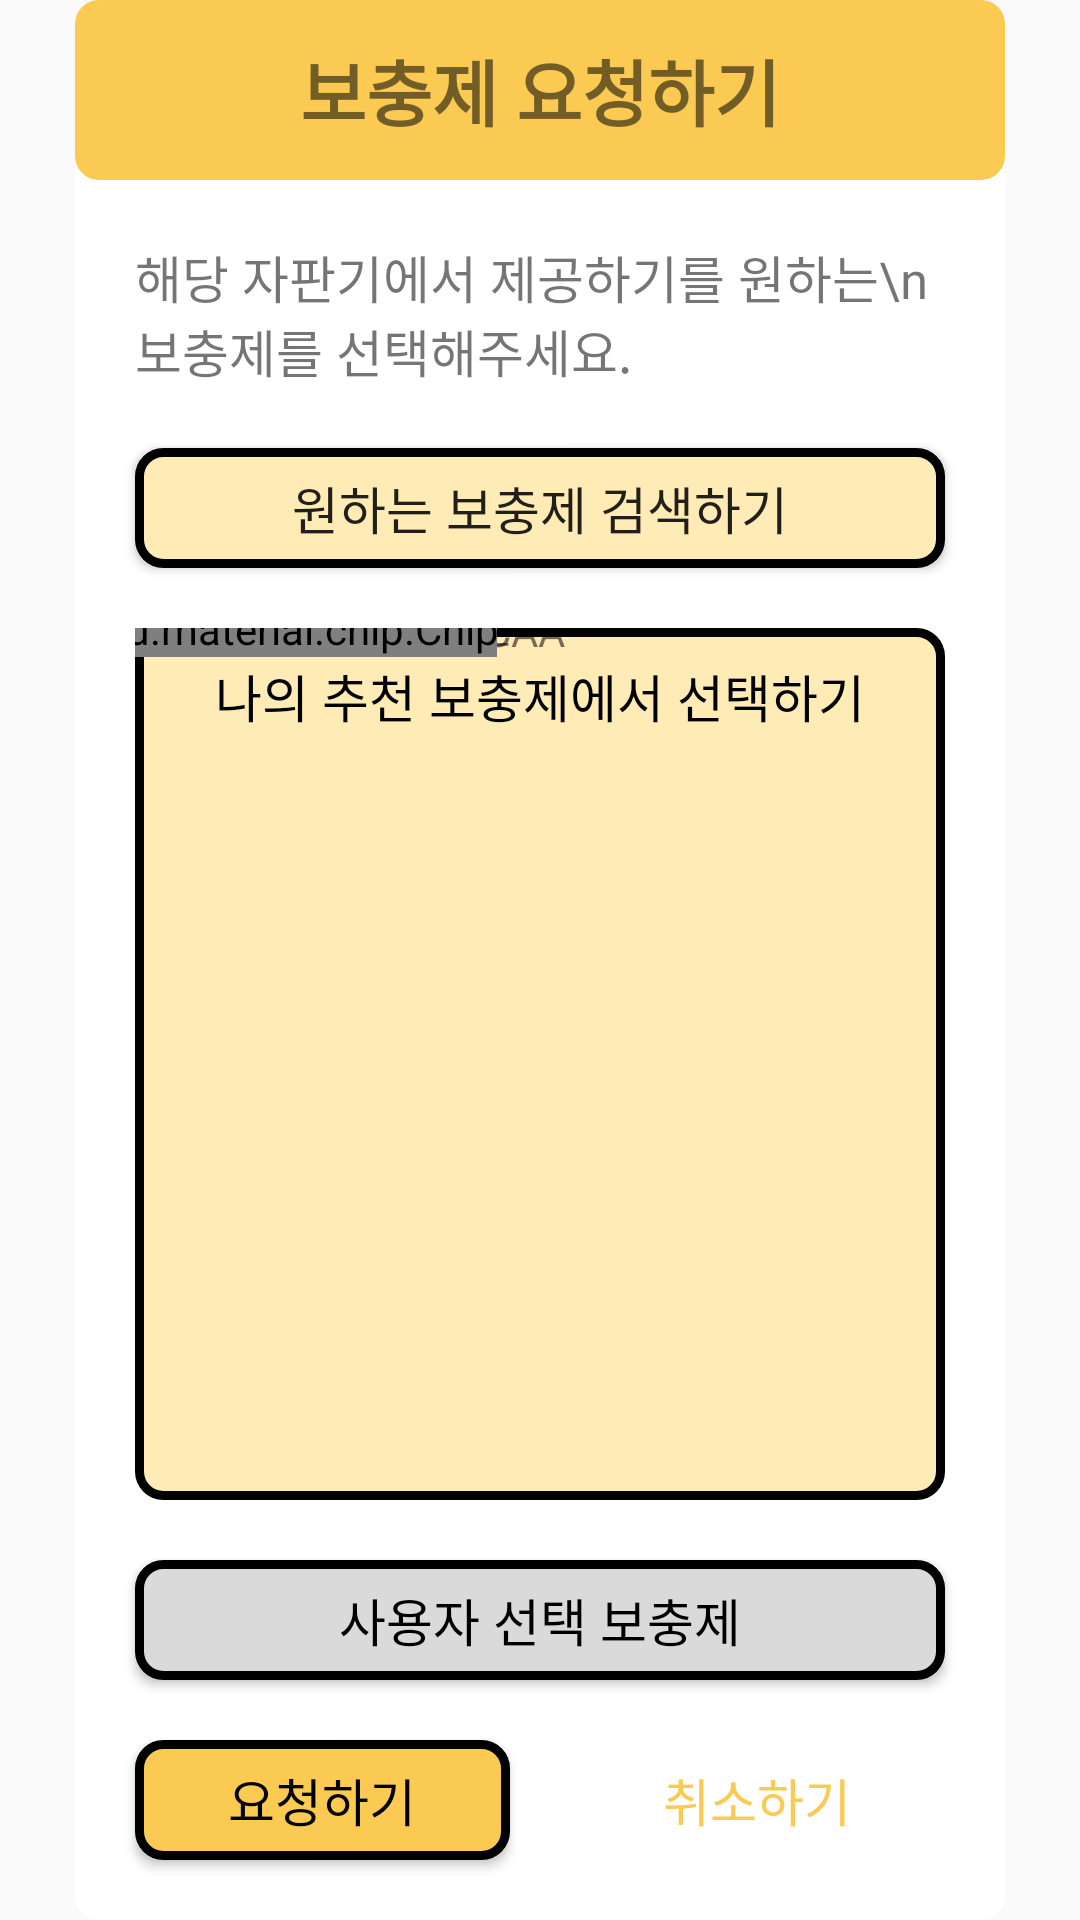

Here is an Android app screen rendered from its layout file. Give the layout XML and the strings, colors and styles it references.
<!-- AndroidManifest.xml: application theme Theme.HyperBooster -->
<!-- res/layout/fragment_map_request_recommend.xml -->
<?xml version="1.0" encoding="utf-8"?>
<androidx.constraintlayout.widget.ConstraintLayout xmlns:android="http://schemas.android.com/apk/res/android"
    xmlns:app="http://schemas.android.com/apk/res-auto"
    xmlns:tools="http://schemas.android.com/tools"
    android:layout_width="match_parent"
    android:layout_height="match_parent">

    <androidx.constraintlayout.widget.ConstraintLayout
        android:layout_width="310dp"
        android:layout_height="640dp"
        android:background="@drawable/frame_white_color"
        app:layout_constraintBottom_toBottomOf="parent"
        app:layout_constraintEnd_toEndOf="parent"
        app:layout_constraintStart_toStartOf="parent"
        app:layout_constraintTop_toTopOf="parent">

        <TextView
            android:id="@+id/info_request"
            android:layout_width="0dp"
            android:layout_height="60dp"
            android:background="@drawable/frame_main_color"
            android:fontFamily="@font/font_bold"
            android:gravity="center"
            android:text="보충제 요청하기"
            android:textSize="24sp"
            android:textStyle="bold"
            app:layout_constraintEnd_toEndOf="parent"
            app:layout_constraintStart_toStartOf="parent"
            app:layout_constraintTop_toTopOf="parent" />

        <TextView
            android:id="@+id/info_choose"
            android:layout_width="0dp"
            android:layout_height="wrap_content"
            android:fontFamily="@font/font_medium"
            android:text="해당 자판기에서 제공하기를 원하는\n보충제를 선택해주세요."
            android:textSize="17sp"
            android:layout_marginHorizontal="20dp"
            android:layout_marginTop="20dp"
            app:layout_constraintEnd_toEndOf="parent"
            app:layout_constraintStart_toStartOf="parent"
            app:layout_constraintTop_toBottomOf="@+id/info_request" />

        <Button
            android:id="@+id/search"
            android:layout_width="0dp"
            android:layout_height="40dp"
            android:layout_marginHorizontal="20dp"
            android:layout_marginTop="20dp"
            android:fontFamily="@font/font_medium"
            android:background="@drawable/btn_change"
            android:text="원하는 보충제 검색하기"
            android:textSize="17sp"
            app:layout_constraintEnd_toEndOf="parent"
            app:layout_constraintStart_toStartOf="parent"
            app:layout_constraintTop_toBottomOf="@+id/info_choose" />


        <androidx.constraintlayout.widget.ConstraintLayout
            android:id="@+id/frame_in_recommend"
            android:layout_width="0dp"
            android:layout_height="0dp"
            android:layout_marginHorizontal="20dp"
            android:layout_marginVertical="20dp"
            android:background="@drawable/btn_sub_color_light"
            app:layout_constraintBottom_toTopOf="@+id/my_choose"
            app:layout_constraintEnd_toEndOf="parent"
            app:layout_constraintHorizontal_bias="0.5"
            app:layout_constraintStart_toStartOf="parent"
            app:layout_constraintTop_toBottomOf="@+id/search">

            <TextView
                android:id="@+id/info_in_recommend"
                android:layout_width="wrap_content"
                android:layout_height="wrap_content"
                android:layout_marginTop="10dp"
                android:fontFamily="@font/font_medium"
                android:textColor="@color/black"
                android:text="나의 추천 보충제에서 선택하기"
                android:textSize="17sp"
                app:layout_constraintEnd_toEndOf="parent"
                app:layout_constraintStart_toStartOf="parent"
                app:layout_constraintTop_toTopOf="parent" />

            <ImageView
                android:id="@+id/imageView"
                android:layout_width="wrap_content"
                android:layout_height="wrap_content"
                app:srcCompat="@drawable/common_google_signin_btn_icon_dark_normal"
                tools:layout_editor_absoluteX="51dp"
                tools:layout_editor_absoluteY="76dp" />

            <ImageView
                android:id="@+id/imageView3"
                android:layout_width="wrap_content"
                android:layout_height="wrap_content"
                app:srcCompat="@drawable/common_google_signin_btn_icon_dark_normal"
                tools:layout_editor_absoluteX="51dp"
                tools:layout_editor_absoluteY="143dp" />



            <TextView
                android:id="@+id/textView27"
                android:layout_width="wrap_content"
                android:layout_height="wrap_content"
                android:text="@string/recommended_boost_1"
                android:layout_marginStart="10dp"
                app:layout_constraintBottom_toBottomOf="@+id/imageView"
                app:layout_constraintStart_toEndOf="@+id/imageView"
                app:layout_constraintTop_toTopOf="@+id/imageView" />

            <TextView
                android:id="@+id/textView28"
                android:layout_marginStart="10dp"
                android:layout_width="wrap_content"
                android:layout_height="wrap_content"
                android:text="@string/recommended_boost_2"
                app:layout_constraintBottom_toBottomOf="@+id/imageView3"
                app:layout_constraintStart_toEndOf="@+id/imageView3"
                app:layout_constraintTop_toTopOf="@+id/imageView3" />

            <com.google.android.material.chip.Chip
                android:id="@+id/chip4"
                android:layout_width="0dp"
                android:layout_height="wrap_content"
                android:layout_marginHorizontal="10dp"
                app:layout_constraintBottom_toBottomOf="@+id/imageView"
                app:layout_constraintEnd_toStartOf="@+id/imageView"
                app:layout_constraintStart_toStartOf="parent"
                app:layout_constraintTop_toTopOf="@+id/imageView" />

            <com.google.android.material.chip.Chip
                android:id="@+id/chip5"
                android:layout_width="wrap_content"
                android:layout_height="wrap_content"
                android:layout_marginHorizontal="10dp"
                app:layout_constraintBottom_toBottomOf="@+id/imageView3"
                app:layout_constraintEnd_toStartOf="@+id/imageView3"
                app:layout_constraintStart_toStartOf="parent"
                app:layout_constraintTop_toTopOf="@+id/imageView3" />
        </androidx.constraintlayout.widget.ConstraintLayout>

        <Button
            android:id="@+id/my_choose"
            android:layout_width="0dp"
            android:layout_height="40dp"
            android:background="@drawable/back_fragment"
            android:gravity="center"
            android:text="@string/selected_booster"
            android:textSize="17sp"
            android:textColor="@color/black"
            android:layout_marginBottom="20dp"
            android:layout_marginHorizontal="20dp"
            app:layout_constraintBottom_toTopOf="@+id/request"
            app:layout_constraintEnd_toEndOf="parent"
            app:layout_constraintStart_toStartOf="parent"
            tools:text="사용자 선택 보충제"
            android:fontFamily="@font/font_medium"/>

        <Button
            android:id="@+id/request"
            android:layout_width="0dp"
            android:layout_height="40dp"
            android:layout_marginStart="20dp"
            android:layout_marginBottom="20dp"
            android:background="@drawable/btn_main_color"
            android:text="요청하기"
            android:textSize="17sp"
            android:fontFamily="@font/font_medium"
            android:textColor="@color/black"
            app:layout_constraintBottom_toBottomOf="parent"
            app:layout_constraintEnd_toStartOf="@+id/cancel"
            app:layout_constraintHorizontal_bias="0.5"
            app:layout_constraintStart_toStartOf="parent" />

        <Button
            android:id="@+id/cancel"
            android:layout_width="0dp"
            android:layout_height="40dp"
            android:layout_marginStart="20dp"
            android:layout_marginEnd="20dp"
            android:layout_marginBottom="20dp"
            android:background="@drawable/btn_black_with_main"
            android:text="취소하기"
            android:textColor="@color/appicon_background"
            android:textSize="17sp"
            android:fontFamily="@font/font_medium"
            app:layout_constraintBottom_toBottomOf="parent"
            app:layout_constraintEnd_toEndOf="parent"
            app:layout_constraintHorizontal_bias="0.5"
            app:layout_constraintStart_toEndOf="@+id/request" />

    </androidx.constraintlayout.widget.ConstraintLayout>

</androidx.constraintlayout.widget.ConstraintLayout>
<!-- resources referenced by this layout -->
<resources>
  <color name="appicon_background">#FBCA53</color>
  <color name="black">#FF000000</color>
  <!-- drawable back_fragment (drawable) -->
  <?xml version="1.0" encoding="utf-8"?>
  <shape xmlns:android="http://schemas.android.com/apk/res/android" >
      <solid android:color="#DADADA"/>
      <corners
          android:radius="8sp"/>
      <stroke
          android:width="3sp"
          android:color="#000000" />
  </shape>
  <!-- drawable btn_change (drawable) -->
  <?xml version="1.0" encoding="utf-8"?>
  <selector xmlns:android="http://schemas.android.com/apk/res/android">
  
      <item android:state_pressed="false">
          <shape>
              <solid android:color="@color/sub_color_light"/>
              <corners
                  android:radius="8sp"/>
              <stroke
                  android:width="3sp"
                  android:color="#000000" />
          </shape>
  
      </item>
  
      <item android:state_pressed="true" >
          <shape xmlns:android="http://schemas.android.com/apk/res/android" >
              <solid android:color="@color/main_color"/>
              <corners
                  android:radius="8sp"/>
              <stroke
                  android:width="3sp"
                  android:color="#000000" />
          </shape>
      </item>
  
  </selector>
  <!-- drawable btn_main_color (drawable) -->
  <?xml version="1.0" encoding="utf-8"?>
  <shape xmlns:android="http://schemas.android.com/apk/res/android" >
      <solid android:color="@color/main_color"/>
      <corners
          android:radius="8sp"/>
      <stroke
          android:width="3sp"
          android:color="#000000" />
  </shape>
  <!-- drawable btn_sub_color_light (drawable) -->
  <?xml version="1.0" encoding="utf-8"?>
  <shape xmlns:android="http://schemas.android.com/apk/res/android" >
      <solid android:color="@color/sub_color_light"/>
      <corners
          android:radius="8sp"/>
      <stroke
          android:width="3sp"
          android:color="#000000" />
  </shape>
  <!-- drawable frame_white_color (drawable) -->
  <?xml version="1.0" encoding="utf-8"?>
  <selector xmlns:android="http://schemas.android.com/apk/res/android">
  
      <item android:state_pressed="false">
          <shape>
              <solid android:color="@color/white"/>
              <corners
                  android:radius="8sp"/>
              <stroke
                  android:width="0dp"
                  android:color="#000000" />
          </shape>
  
      </item>
  
      <item android:state_pressed="true" >
          <shape xmlns:android="http://schemas.android.com/apk/res/android" >
              <solid android:color="@color/main_color"/>
              <corners
                  android:radius="8sp"/>
              <stroke
                  android:width="3sp"
                  android:color="#000000" />
          </shape>
      </item>
  
  </selector>
  <string name="recommended_boost_1">신타6 아이솔레이트</string>
  <string name="recommended_boost_2">옵티엄 뉴트리션 BCAA</string>
  <string name="selected_booster">사용자 선택 보충제</string>
  <style name="Theme.HyperBooster" parent="Theme.AppCompat.Light.NoActionBar">
          
          <item name="colorPrimary">@color/purple_500</item>
          <item name="colorPrimaryVariant">@color/purple_700</item>
          <item name="colorOnPrimary">@color/white</item>
          
          <item name="colorSecondary">@color/teal_200</item>
          <item name="colorSecondaryVariant">@color/teal_700</item>
          <item name="colorOnSecondary">@color/black</item>
          
          <item name="android:statusBarColor" tools:targetApi="l">@color/black</item>
          
          <item name="android:windowActivityTransitions">true</item>
      </style>
  <color name="sub_color_light">#FEEBB6</color>
  <color name="main_color">#FBCA53</color>
  <color name="white">#FFFFFFFF</color>
  <color name="purple_500">#FF6200EE</color>
  <color name="purple_700">#FF3700B3</color>
  <color name="teal_200">#FF03DAC5</color>
  <color name="teal_700">#FF018786</color>
</resources>
